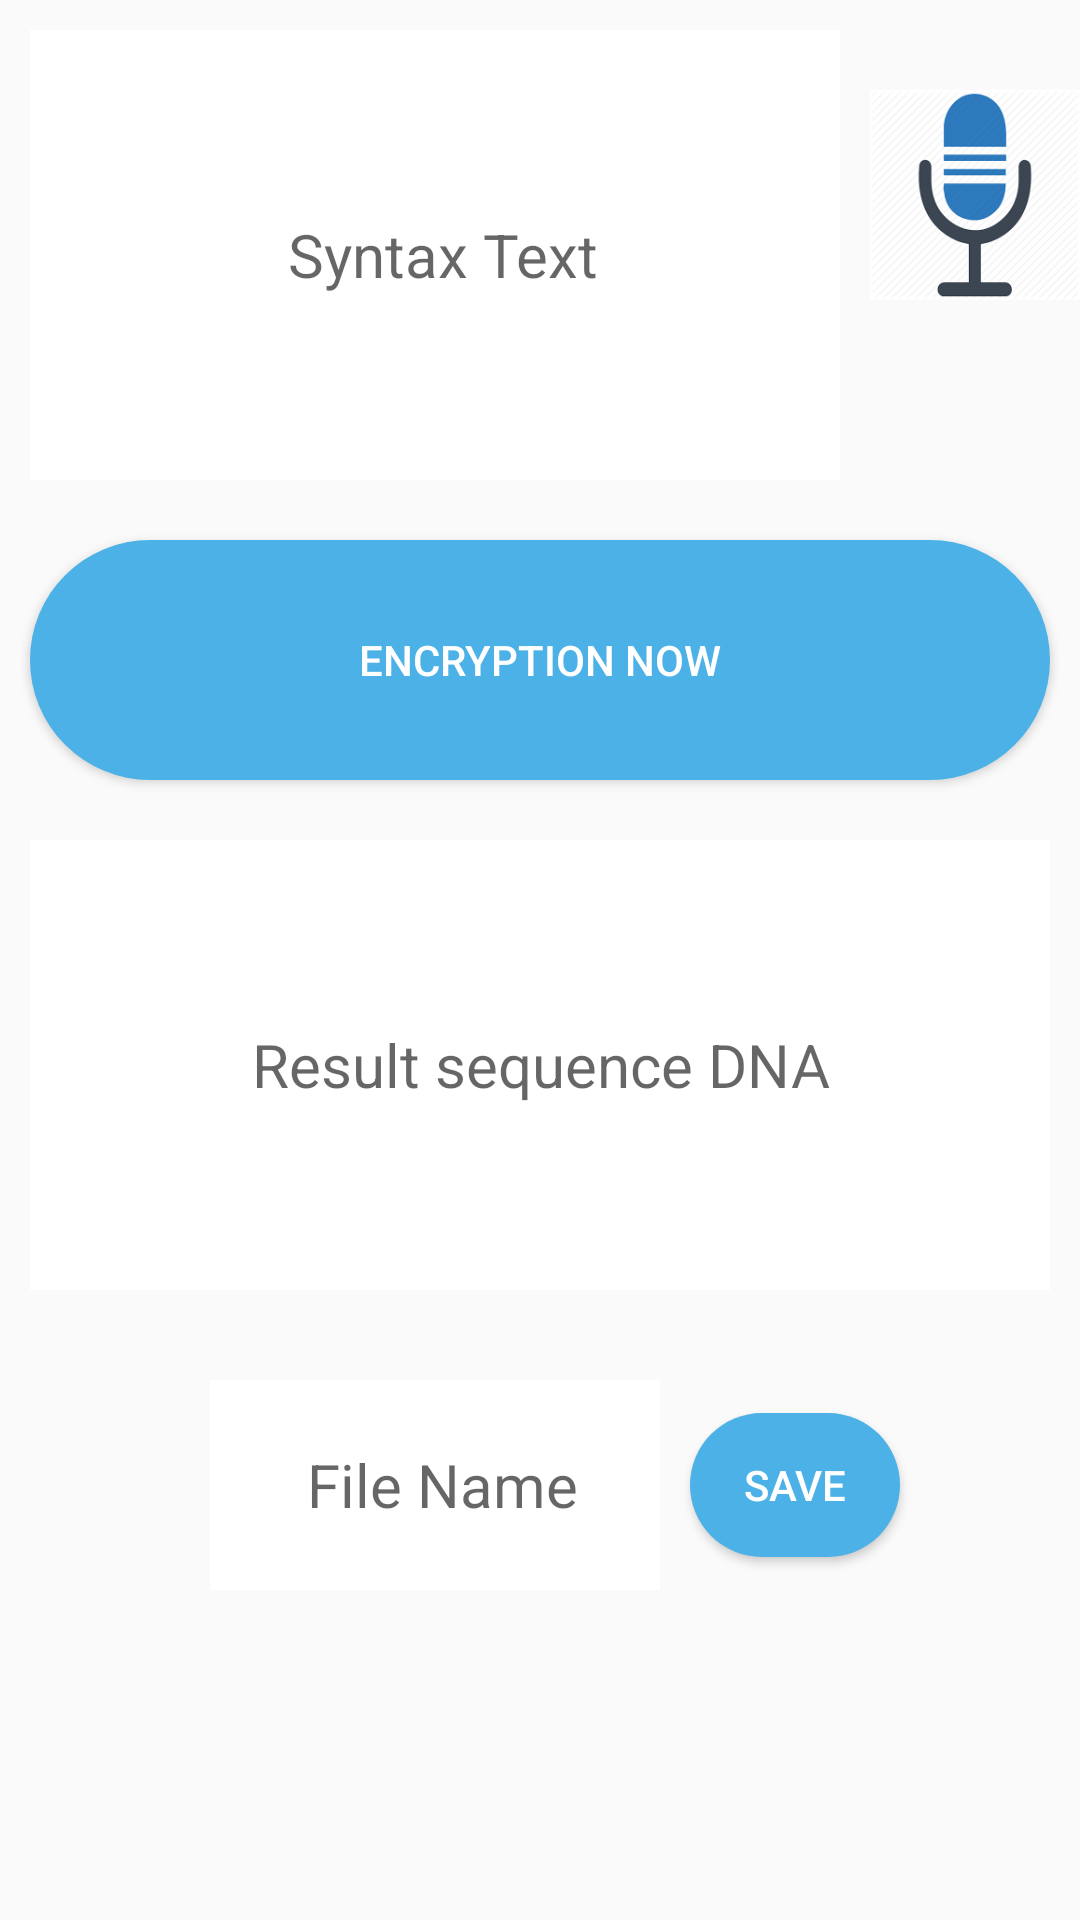

The Android layout XML behind this screen, and the referenced resources:
<!-- AndroidManifest.xml: application theme AppTheme -->
<!-- res/layout/activity_encryption_voice.xml -->
<?xml version="1.0" encoding="utf-8"?>
<LinearLayout xmlns:android="http://schemas.android.com/apk/res/android"
    xmlns:app="http://schemas.android.com/apk/res-auto"
    android:background="@drawable/imgbackground2"
    android:orientation="vertical"
    xmlns:tools="http://schemas.android.com/tools"
    android:layout_width="match_parent"
    android:layout_height="match_parent"
    tools:context=".ActivityEncryptionVoice">
    <LinearLayout
        android:layout_width="match_parent"
        android:orientation="horizontal"
        android:layout_height="wrap_content">
        <EditText
            android:id="@+id/txt_syntax_id"
            android:layout_width="270dp"
            android:layout_height="150dp"
            android:background="#ffffff"
            android:layout_margin="10dp"
            android:hint=" Syntax Text"
            android:gravity="center"
            android:textSize="20dp"
            />
        <ImageView
            android:layout_width="70dp"
            android:layout_height="70dp"
            android:src="@drawable/microphone"
            android:layout_marginTop="30dp"/>
    </LinearLayout>
    <Button
        android:layout_width="match_parent"
        android:layout_height="80dp"
        android:text="Encryption now"
        android:textColor="#ffffff"
        android:background="@drawable/btn_shape"
        android:layout_margin="10dp"
        />
    <EditText
        android:id="@+id/Result_DNA_id"
        android:layout_width="match_parent"
        android:layout_height="150dp"
        android:background="#ffffff"
        android:layout_margin="10dp"
        android:hint="Result sequence DNA"
        android:gravity="center"
        android:textSize="20dp"
        />
    <LinearLayout
        android:layout_width="match_parent"
        android:orientation="horizontal"
        android:gravity="center"
        android:layout_margin="10dp"
        android:layout_height="wrap_content">
        <EditText
            android:id="@+id/Filename_id"
            android:layout_width="150dp"
            android:layout_height="70dp"
            android:background="#ffffff"
            android:layout_margin="10dp"
            android:hint=" File Name"
            android:gravity="center"
            android:textSize="20dp"
            />
        <Button
            android:layout_width="70dp"
            android:background="@drawable/btn_shape"
            android:layout_height="wrap_content"
            android:text="Save"
            android:textColor="#ffffff"
            android:onClick="btn_Save_File"
            />
    </LinearLayout>

</LinearLayout>
<!-- resources referenced by this layout -->
<resources>
  <!-- drawable btn_shape (drawable) -->
  <?xml version="1.0" encoding="utf-8"?>
  <shape xmlns:android="http://schemas.android.com/apk/res/android">
      <corners android:radius="60dp"/>
      <solid android:color="#4CB1E7"/>
  </shape>
  <!-- drawable microphone: png bitmap (drawable, 6309 bytes) -->
  <style name="AppTheme" parent="Theme.AppCompat.Light.DarkActionBar">
          
          <item name="colorPrimary">#1C1D1D</item>
          <item name="colorPrimaryDark">#737776</item>
          <item name="colorAccent">@color/colorAccent</item>
      </style>
  <!-- not gathered from this repository: default colours our renderer supplied (Android Studio template values) -->
  <color name="colorAccent">#FF03DAC5</color>
</resources>
